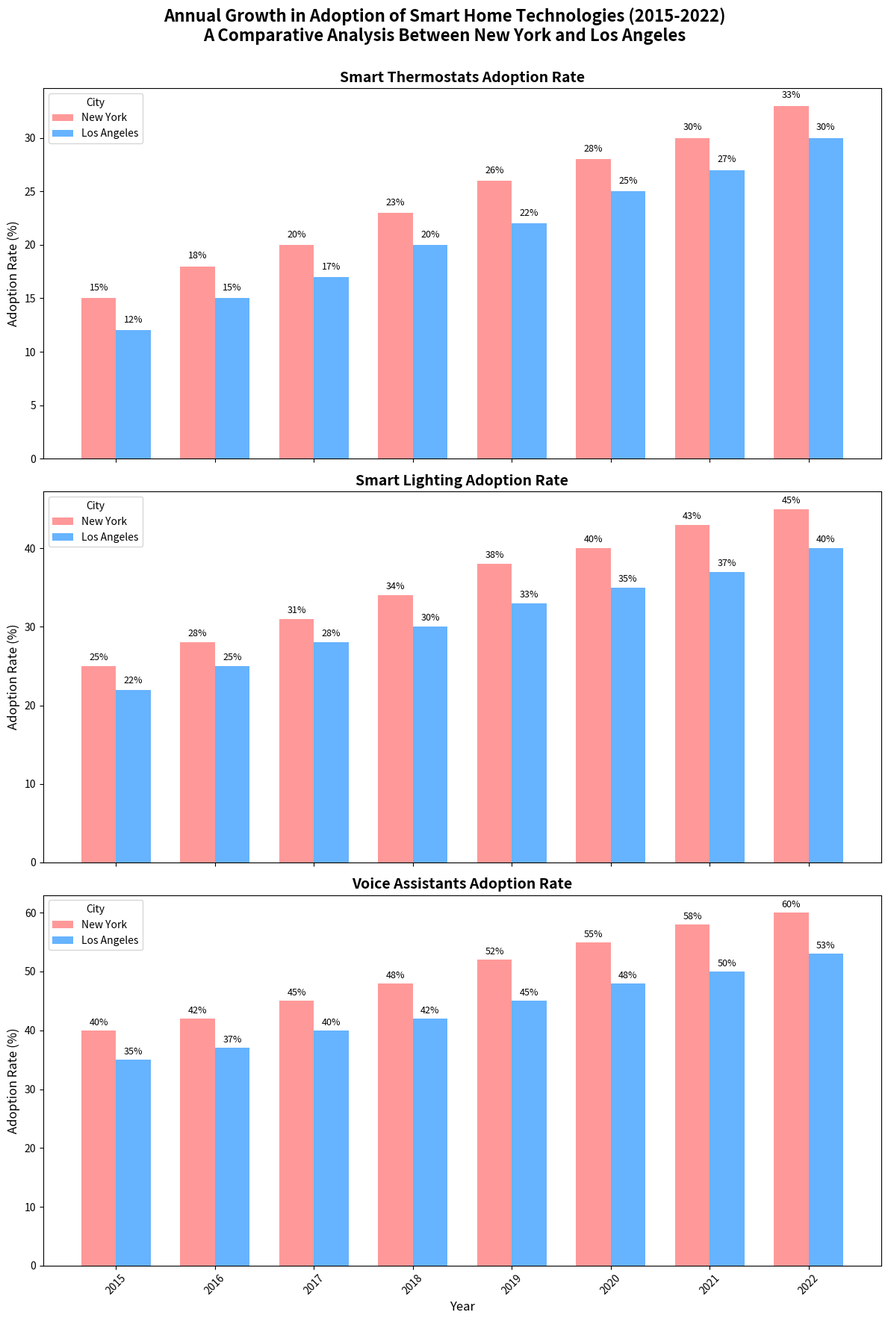

Reproduce this figure in Python.
import matplotlib.pyplot as plt
import numpy as np

# Values for the years and cities
years = np.arange(2015, 2023)
cities = ['New York', 'Los Angeles']

# Data for the adoption rates (in percentage) of smart home technologies
voice_assistants = np.array([
    [40, 42, 45, 48, 52, 55, 58, 60],  # New York
    [35, 37, 40, 42, 45, 48, 50, 53]   # Los Angeles
])

smart_lighting = np.array([
    [25, 28, 31, 34, 38, 40, 43, 45],  # New York
    [22, 25, 28, 30, 33, 35, 37, 40]   # Los Angeles
])

smart_thermostats = np.array([
    [15, 18, 20, 23, 26, 28, 30, 33],  # New York
    [12, 15, 17, 20, 22, 25, 27, 30]   # Los Angeles
])

# Set up the figure and axes
fig, axs = plt.subplots(3, 1, figsize=(12, 18), sharex=True)

# Define the bar width
bar_width = 0.35
position = np.arange(len(years))

# Colors for cities
colors = ['#ff9999','#66b3ff']

# Titles for subplots
titles = ['Smart Thermostats Adoption Rate', 'Smart Lighting Adoption Rate', 'Voice Assistants Adoption Rate']

# Plotting data
for i, data in enumerate([smart_thermostats, smart_lighting, voice_assistants]):
    city1 = axs[i].bar(position - bar_width/2, data[0], bar_width, label=cities[0], color=colors[0])
    city2 = axs[i].bar(position + bar_width/2, data[1], bar_width, label=cities[1], color=colors[1])
    
    # Adding data labels
    for bar in city1 + city2:
        yval = bar.get_height()
        axs[i].text(bar.get_x() + bar.get_width()/2.0, yval + 0.5, f"{yval}%", ha='center', va='bottom', fontsize=9)

    axs[i].set_title(titles[i], fontsize=14, fontweight='bold')
    axs[i].set_ylabel('Adoption Rate (%)', fontsize=12)
    axs[i].legend(title='City', fontsize=10, loc='upper left')

# Set the x-axis on the last subplot
axs[-1].set_xticks(position)
axs[-1].set_xticklabels(years, rotation=45)
axs[-1].set_xlabel('Year', fontsize=12)

# Enhance layout and visual clarity
plt.tight_layout()

# Set the main title for the entire figure
fig.suptitle('Annual Growth in Adoption of Smart Home Technologies (2015-2022)\nA Comparative Analysis Between New York and Los Angeles',
             fontsize=16, fontweight='bold')
fig.subplots_adjust(top=0.92)

# Show the plot
plt.show()
